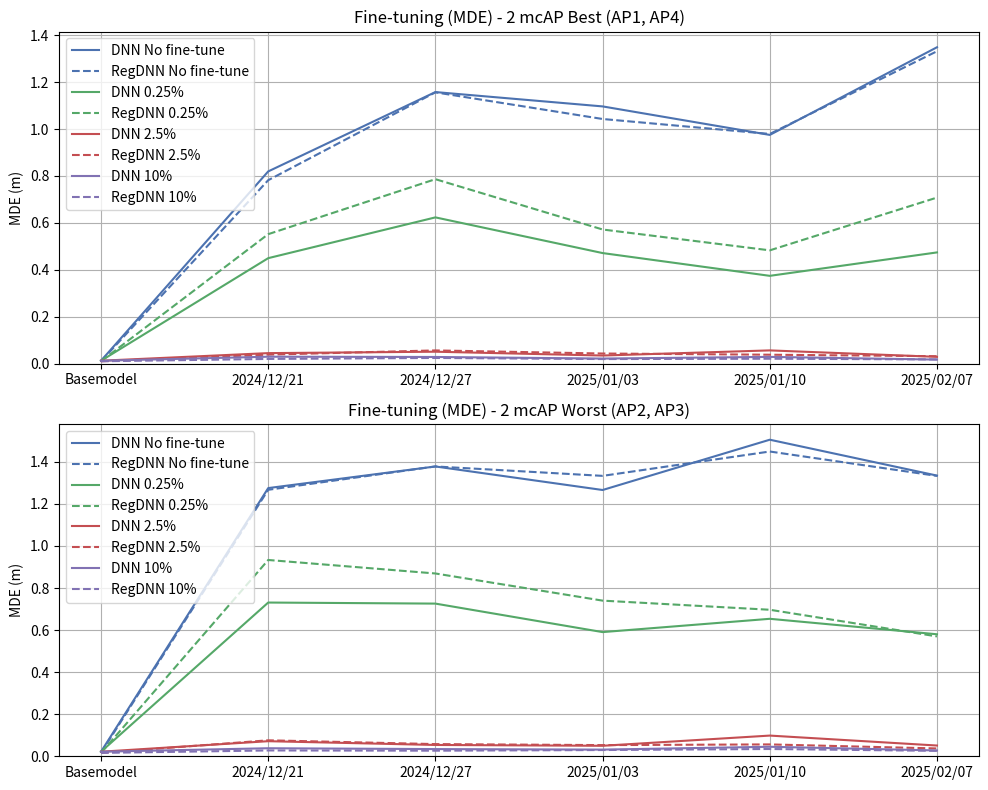

Python code for this plot:
import matplotlib.pyplot as plt

# x軸
dates = ['Basemodel', '2024/12/21', '2024/12/27', '2025/01/03', '2025/01/10', '2025/02/07']

# 2 mcAP Best 數據
best_dnn = {
    'No fine-tune':   [0.0130, 0.8194, 1.1574, 1.0963, 0.9749, 1.3483],
    '0.25%':          [0.0130, 0.4499, 0.6236, 0.4716, 0.3746, 0.4744],
    '2.5%':           [0.0130, 0.0454, 0.0514, 0.0351, 0.0570, 0.0295],
    '10%':            [0.0130, 0.0301, 0.0290, 0.0222, 0.0294, 0.0178]
}
best_regdnn = {
    'No fine-tune':   [0.0107, 0.7820, 1.1562, 1.0427, 0.9790, 1.3313],
    '0.25%':          [0.0107, 0.5521, 0.7863, 0.5720, 0.4832, 0.7080],
    '2.5%':           [0.0107, 0.0388, 0.0569, 0.0437, 0.0386, 0.0323],
    '10%':            [0.0107, 0.0206, 0.0248, 0.0201, 0.0215, 0.0186]
}

# 2 mcAP Worst 數據
worst_dnn = {
    'No fine-tune':   [0.0217, 1.2751, 1.3779, 1.2660, 1.5051, 1.3345],
    '0.25%':          [0.0217, 0.7309, 0.7259, 0.5904, 0.6536, 0.5801],
    '2.5%':           [0.0217, 0.0717, 0.0538, 0.0499, 0.0984, 0.0511],
    '10%':            [0.0217, 0.0382, 0.0342, 0.0317, 0.0452, 0.0277]
}
worst_regdnn = {
    'No fine-tune':   [0.0160, 1.2670, 1.3780, 1.3332, 1.4490, 1.3330],
    '0.25%':          [0.0160, 0.9333, 0.8691, 0.7400, 0.6966, 0.5699],
    '2.5%':           [0.0160, 0.0759, 0.0579, 0.0531, 0.0564, 0.0372],
    '10%':            [0.0160, 0.0277, 0.0266, 0.0297, 0.0346, 0.0258]
}

def plot_ft_result(ax, dnn, regdnn, title):
    colors = ['#4C72B0', '#55A868', '#C44E52', '#8172B3']
    keys = ['No fine-tune', '0.25%', '2.5%', '10%']
    for i, k in enumerate(keys):
        ax.plot(dates, dnn[k], label=f'DNN {k}', color=colors[i], linestyle='-')
        ax.plot(dates, regdnn[k], label=f'RegDNN {k}', color=colors[i], linestyle='--')
    ax.set_ylabel('MDE (m)')
    ax.set_title(title)
    ax.legend()
    ax.grid(True)
    ax.set_ylim(bottom=0)

plt.figure(figsize=(10, 8))
plt.subplot(2, 1, 1)
plot_ft_result(plt.gca(), best_dnn, best_regdnn, 'Fine-tuning (MDE) - 2 mcAP Best (AP1, AP4)')

plt.subplot(2, 1, 2)
plot_ft_result(plt.gca(), worst_dnn, worst_regdnn, 'Fine-tuning (MDE) - 2 mcAP Worst (AP2, AP3)')

plt.tight_layout()
plt.show()
